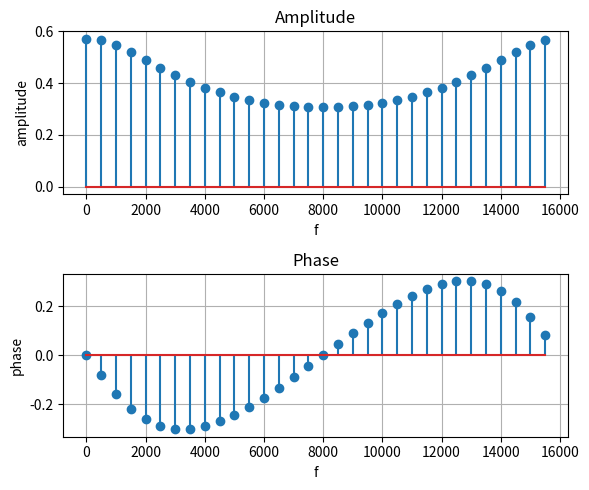

This chart was generated by the following Python code:
import numpy as np
import matplotlib.pyplot as plt


# 関数
def clc_freq_resp(a, b, f, fs):
    """周波数応答を計算する

    Args:
        a (ndarray): yの係数（1次元配列）
        b (ndarray): xの係数（1次元配列）
        f (double): 周波数
        fs (double): サンプリング周波数


    Returns:
        H (complex): 周波数応答

    """
    N = len(a)
    M = len(b)
    omega = 2 * np.pi * f / fs

    H = np.sum(b * np.exp(-1j * omega * np.arange(M))) / (
        1 + np.sum(a[1:] * np.exp(-1j * omega * np.arange(1, N)))
    )

    return H


fs = 16000
N = 32
f = np.arange(N) / N * fs
a = np.array([1, -0.3])
b = np.array([0.4])
H = np.zeros(N, dtype="complex")

for i in range(N):
    H[i] = clc_freq_resp(a, b, f[i], fs)

amp = np.abs(H)
phase = np.angle(H)


# プロット
fig, ax = plt.subplots(nrows=2, ncols=1, figsize=(6, 5))

p0 = ax[0].stem(f, amp)
ax[0].set_xlabel("f")
ax[0].set_ylabel("amplitude")
ax[0].set_title("Amplitude")
ax[0].grid()

p0 = ax[1].stem(f, phase)
ax[1].set_xlabel("f")
ax[1].set_ylabel("phase")
ax[1].set_title("Phase")
ax[1].grid()

plt.tight_layout()

plt.show()
